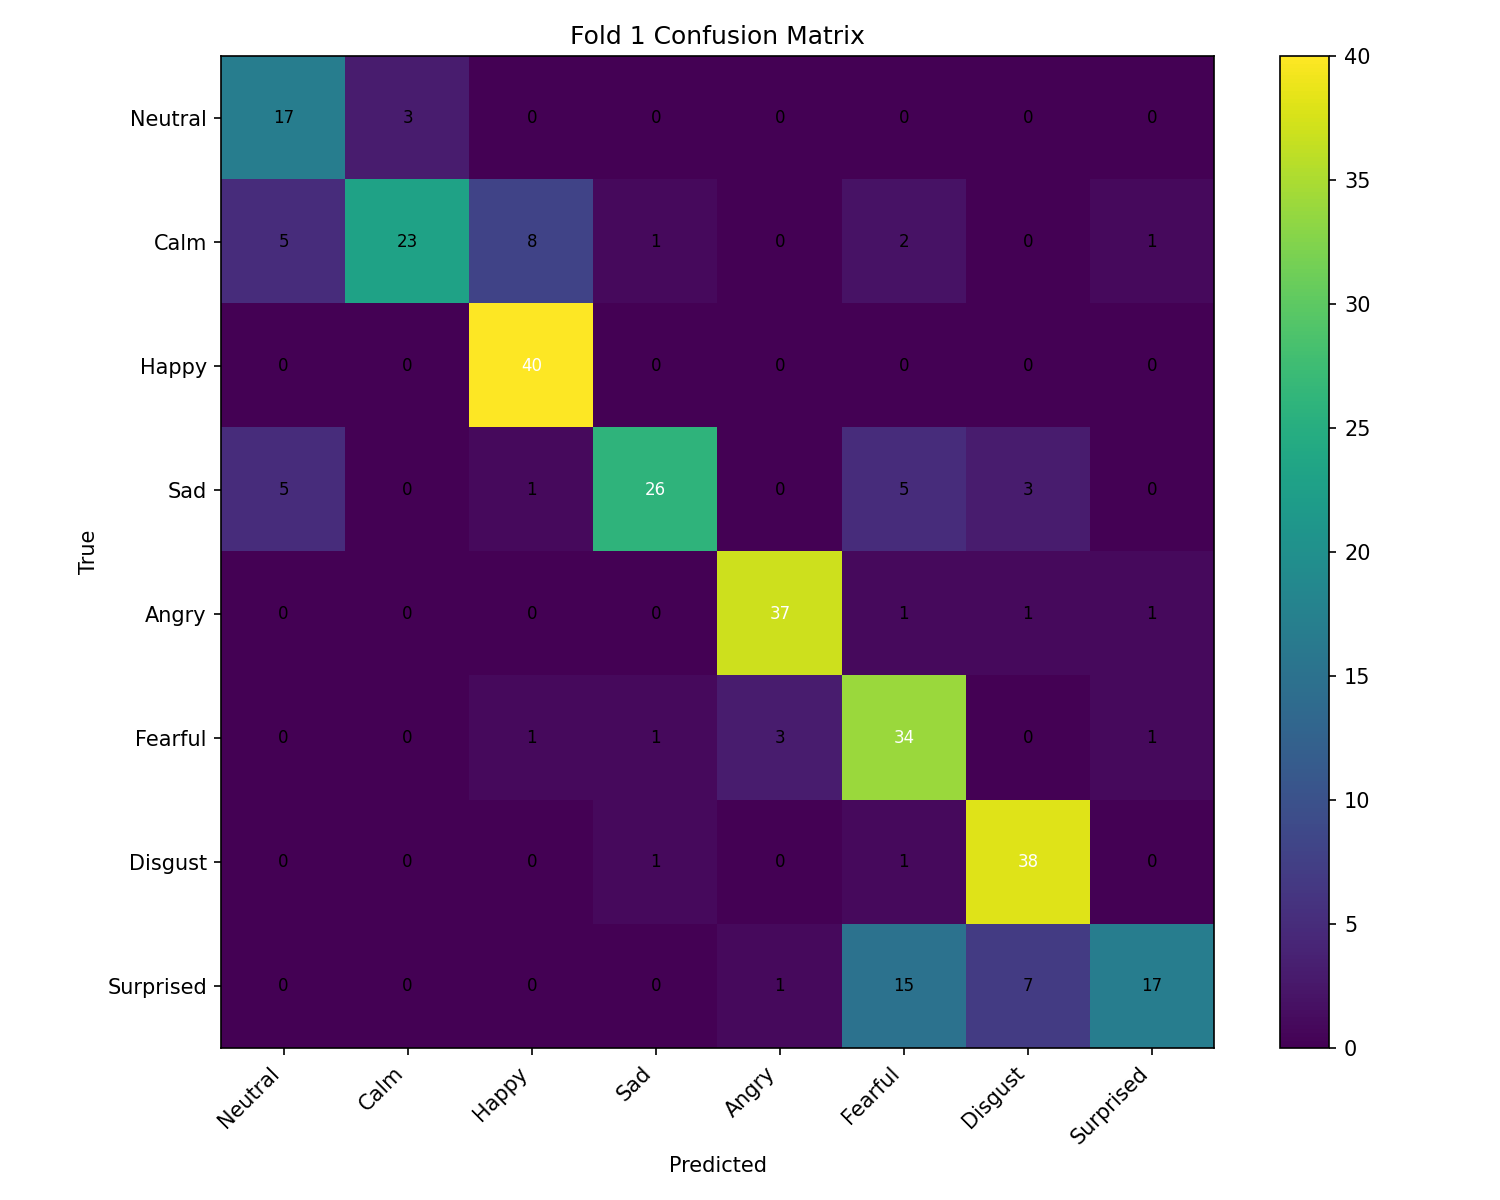

Source data for this figure (header and first rows):
, Neutral, Calm, Happy, Sad, Angry, Fearful, Disgust, Surprised
Neutral, 17, 3, 0, 0, 0, 0, 0, 0
Calm, 5, 23, 8, 1, 0, 2, 0, 1
Happy, 0, 0, 40, 0, 0, 0, 0, 0
Sad, 5, 0, 1, 26, 0, 5, 3, 0
Angry, 0, 0, 0, 0, 37, 1, 1, 1
Fearful, 0, 0, 1, 1, 3, 34, 0, 1
Disgust, 0, 0, 0, 1, 0, 1, 38, 0
Surprised, 0, 0, 0, 0, 1, 15, 7, 17
